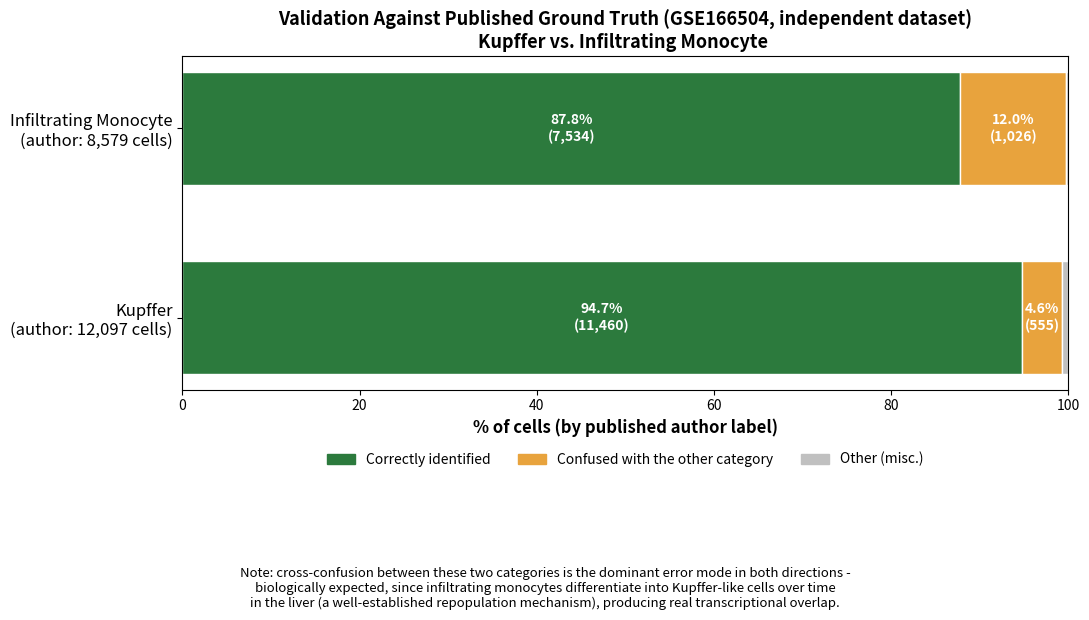

Python code for this plot: (Note: this script raises an exception after producing the figure.)
"""
kupffer_validation_figure.py
Isolates the Kupffer-vs-infiltrating-monocyte validation result from the
full GSE166504 confusion matrix into its own standalone figure - this is
the core biological question the whole project is built around, and it
deserves its own clear, focused visual rather than being buried in a
14x14 confusion matrix.

Data is from the already-computed gse166504_ground_truth_validation.py
run (hardcoded here from that validated output, since this is a focused
re-visualization of an already-confirmed result, not a new computation).
"""

import matplotlib.pyplot as plt
import matplotlib.patches as mpatches

OUTPUT_DIR = "C:/Users/ajaym/PyCharmMiscProject/Research_2026/GSE166504_RAW"

# ── Validated counts (from gse166504_ground_truth_validation.py output) ───
DATA = {
    "Kupffer\n(author: 12,097 cells)": {
        "Correct (Kupffer)": 11460,
        "Confused as Infiltrating": 555,
        "Other": 82,  # 64 Endothelial + 15 Fibroblast/Stromal + 2 cDC1/cDC2
    },
    "Infiltrating Monocyte\n(author: 8,579 cells)": {
        "Correct (Infiltrating)": 7534,
        "Confused as Kupffer": 1026,
        "Other": 19,  # 7 cDC2 + 4 Granulocyte + 2 each of Immune/Hep/cDC1/Fibro/Endo
    },
}

COLOR_CORRECT = "#2c7a3d"
COLOR_CROSS_CONFUSED = "#e8a33d"
COLOR_OTHER = "#c0c0c0"

fig, ax = plt.subplots(figsize=(11, 5))

categories = list(DATA.keys())
y_pos = range(len(categories))

for i, cat in enumerate(categories):
    counts = DATA[cat]
    total = sum(counts.values())
    left = 0
    colors_this_row = [COLOR_CORRECT, COLOR_CROSS_CONFUSED, COLOR_OTHER]
    for (label, count), color in zip(counts.items(), colors_this_row):
        pct = 100 * count / total
        ax.barh(i, pct, left=left, color=color, edgecolor="white", height=0.6)
        if pct > 3:  # only label segments big enough to read
            ax.text(left + pct / 2, i, f"{pct:.1f}%\n({count:,})",
                     ha="center", va="center", fontsize=10,
                     color="white" if color != COLOR_OTHER else "black", fontweight="bold")
        left += pct

ax.set_yticks(y_pos)
ax.set_yticklabels(categories, fontsize=12)
ax.set_xlim(0, 100)
ax.set_xlabel("% of cells (by published author label)", fontsize=12, fontweight="bold")
ax.set_title("Validation Against Published Ground Truth (GSE166504, independent dataset)\n"
             "Kupffer vs. Infiltrating Monocyte ",
             fontsize=13, fontweight="bold")

legend_handles = [
    mpatches.Patch(color=COLOR_CORRECT, label="Correctly identified"),
    mpatches.Patch(color=COLOR_CROSS_CONFUSED, label="Confused with the other category"),
    mpatches.Patch(color=COLOR_OTHER, label="Other (misc.)"),
]
ax.legend(handles=legend_handles, loc="upper center", bbox_to_anchor=(0.5, -0.15),
          ncol=3, fontsize=10, frameon=False)

note = ("Note: cross-confusion between these two categories is the dominant error mode in both directions -\n"
        "biologically expected, since infiltrating monocytes differentiate into Kupffer-like cells over time\n"
        "in the liver (a well-established repopulation mechanism), producing real transcriptional overlap.")
fig.text(0.5, -0.22, note, ha="center", fontsize=9.5, style="italic", wrap=True)

plt.tight_layout()
output_path = f"{OUTPUT_DIR}/kupffer_validation_figure.png"
plt.savefig(output_path, dpi=200, bbox_inches="tight")
print(f"Saved {output_path}")
